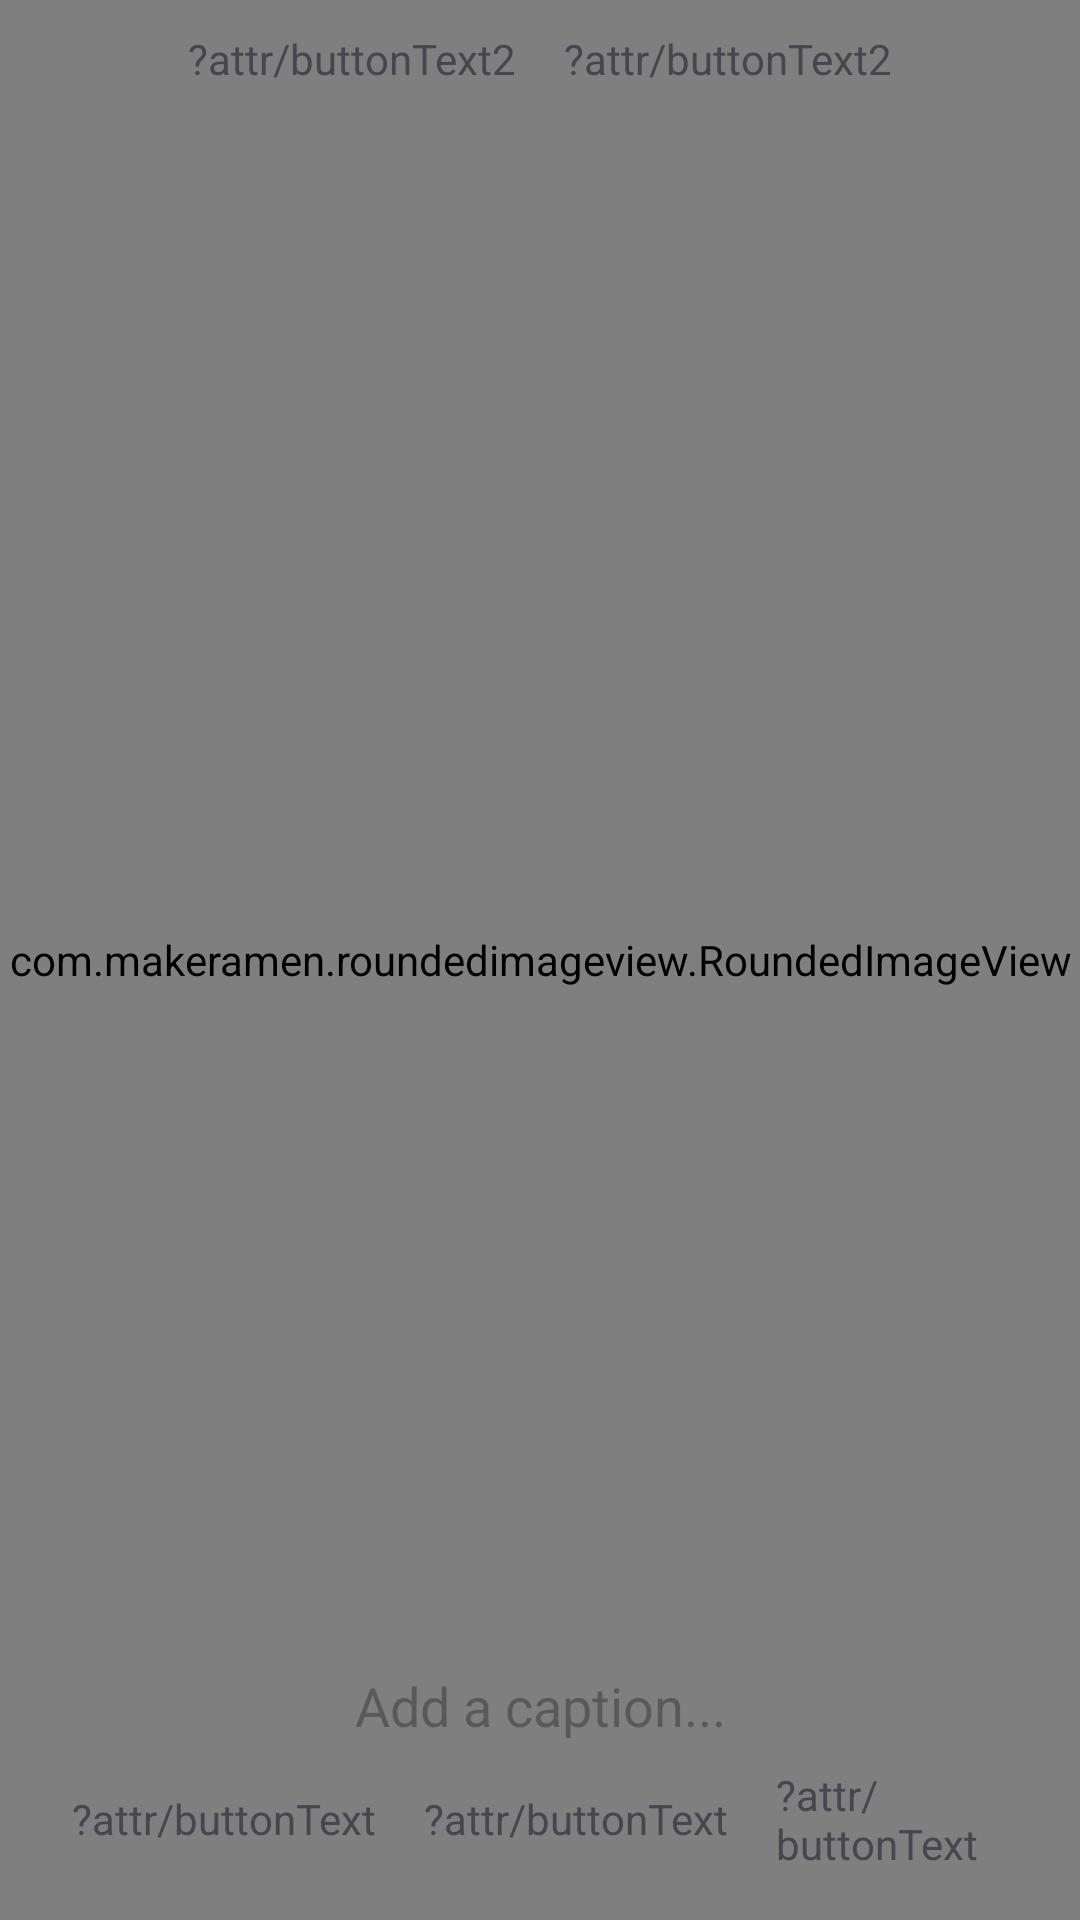

Android layout source for this screen:
<!-- AndroidManifest.xml: application theme Theme.CompanionAye -->
<!-- res/layout/activity_reels.xml -->
<?xml version="1.0" encoding="utf-8"?>
<androidx.constraintlayout.widget.ConstraintLayout
    xmlns:android="http://schemas.android.com/apk/res/android"
    xmlns:app="http://schemas.android.com/apk/res-auto"
    xmlns:tools="http://schemas.android.com/tools"
    android:id="@+id/reel_main"
    android:layout_width="match_parent"
    android:layout_height="match_parent"
    tools:context=".post.ReelsActivity">

    <com.makeramen.roundedimageview.RoundedImageView
        android:id="@+id/reel_image"
        android:layout_width="0dp"
        android:layout_height="0dp"
        android:scaleType="centerCrop"
        android:src="@drawable/reel"
        app:layout_constraintBottom_toBottomOf="parent"
        app:layout_constraintEnd_toEndOf="parent"
        app:layout_constraintStart_toStartOf="parent"
        app:layout_constraintTop_toTopOf="parent"
        app:riv_corner_radius="0dp"
        app:riv_mutate_background="true" />

    <LinearLayout
        android:id="@+id/reel_overlay"
        android:layout_width="0dp"
        android:layout_height="wrap_content"
        android:orientation="vertical"
        android:padding="16dp"
        android:background="@android:color/transparent"
        app:layout_constraintBottom_toBottomOf="parent"
        app:layout_constraintEnd_toEndOf="parent"
        app:layout_constraintStart_toStartOf="parent">

        <com.google.android.material.textfield.TextInputEditText
            android:id="@+id/reel_caption"
            android:layout_width="match_parent"
            android:layout_height="wrap_content"
            android:hint="Add a caption..."
            android:background="@android:color/transparent"
            android:textColor="@android:color/white"
            android:textSize="18sp"
            android:gravity="center"
            android:padding="8dp"
            android:inputType="textMultiLine"
            android:maxLines="3" />

        <LinearLayout
            android:id="@+id/reel_buttons"
            android:layout_width="match_parent"
            android:layout_height="wrap_content"
            android:orientation="horizontal"
            android:gravity="center">

            <include layout="@layout/reel_action_button"
                android:id="@+id/reel_like_button"
                android:layout_width="wrap_content"
                android:layout_height="wrap_content"
                app:buttonText="Like"
                app:buttonIcon="@drawable/like" />

            <include layout="@layout/reel_action_button"
                android:id="@+id/reel_comment_button"
                android:layout_width="wrap_content"
                android:layout_height="wrap_content"
                app:buttonText="Comment"
                app:buttonIcon="@drawable/comment" />

            <include layout="@layout/reel_action_button"
                android:id="@+id/reel_share_button"
                android:layout_width="wrap_content"
                android:layout_height="wrap_content"
                app:buttonText="Share"
                app:buttonIcon="@drawable/share" />
        </LinearLayout>
    </LinearLayout>

    <LinearLayout
        android:id="@+id/reel_navigation"
        android:layout_width="match_parent"
        android:layout_height="wrap_content"
        android:orientation="horizontal"
        android:gravity="center"
        android:padding="10dp"
        app:layout_constraintTop_toTopOf="parent">

        <include layout="@layout/reel_nav_button"
            android:id="@+id/reel_previous_button"
            android:layout_width="wrap_content"
            android:layout_height="wrap_content"
            app:buttonText="Previous"
            app:buttonIcon="@drawable/previous"
            app:iconPosition="left" />

        <include layout="@layout/reel_nav_button"
            android:id="@+id/reel_next_button"
            android:layout_width="wrap_content"
            android:layout_height="wrap_content"
            app:buttonText="Next"
            app:buttonIcon="@drawable/next"
            app:iconPosition="right" />
    </LinearLayout>

</androidx.constraintlayout.widget.ConstraintLayout>
<!-- res/layout/reel_action_button.xml (included above) -->
<?xml version="1.0" encoding="utf-8"?>
<LinearLayout xmlns:android="http://schemas.android.com/apk/res/android"
    xmlns:app="http://schemas.android.com/apk/res-auto"
    android:layout_width="wrap_content"
    android:layout_height="wrap_content"
    android:orientation="horizontal"
    android:gravity="center">

    <ImageView
        android:id="@+id/button_icon"
        android:layout_width="wrap_content"
        android:layout_height="wrap_content"
        android:src="?attr/buttonIcon" />

    <TextView
        android:id="@+id/button_text"
        android:layout_width="wrap_content"
        android:layout_height="wrap_content"
        android:paddingStart="8dp"
        android:paddingEnd="8dp"
        android:text="?attr/buttonText" />
</LinearLayout>
<!-- res/layout/reel_nav_button.xml (included above) -->
<?xml version="1.0" encoding="utf-8"?>
<LinearLayout xmlns:android="http://schemas.android.com/apk/res/android"
    xmlns:app="http://schemas.android.com/apk/res-auto"
    android:layout_width="wrap_content"
    android:layout_height="wrap_content"
    android:orientation="horizontal"
    android:gravity="center">

    <ImageView
        android:id="@+id/nav_icon"
        android:layout_width="wrap_content"
        android:layout_height="wrap_content"
        android:src="?attr/buttonIcon2"
        android:layout_gravity="end" />

    <TextView
        android:id="@+id/nav_text"
        android:layout_width="wrap_content"
        android:layout_height="wrap_content"
        android:paddingStart="8dp"
        android:paddingEnd="8dp"
        android:text="?attr/buttonText2" />
</LinearLayout>
<!-- resources referenced by this layout -->
<resources>
  <!-- drawable reel: png bitmap (drawable, 2273 bytes) -->
  <style name="Theme.CompanionAye" parent="Base.Theme.CompanionAye" />
  <style name="Base.Theme.CompanionAye" parent="Theme.Material3.DayNight.NoActionBar">
          
          
          <item name="android:statusBarColor">@color/blue</item>
      </style>
  <color name="blue">#579AE3</color>
</resources>
